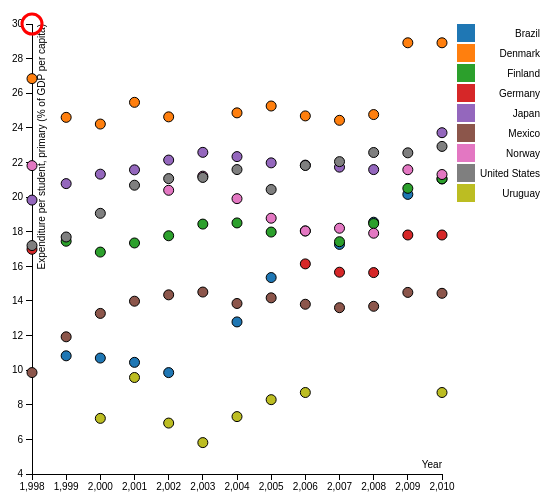
D3 v3 page, settled after 360 driven frames (6 s of simulated time); the page loaded 1 data file(s).


// ── js/education.js
(function(){
var margin = {top: 20, right: 150, bottom: 30, left: 40},
    width = 600 - margin.left - margin.right,
    height = 500 - margin.top - margin.bottom;

var x = d3.scale.linear()
    .range([0, width]);

var y = d3.scale.linear()
    .range([height, 0]);

var color = d3.scale.category10();

var xAxis = d3.svg.axis()
    .scale(x)
    .orient("bottom");

var yAxis = d3.svg.axis()
    .scale(y)
    .orient("left");

var svg = d3.select("#education").append("svg")
    .attr("width", width + margin.left + margin.right)
    .attr("height", height + margin.top + margin.bottom)
  .append("g")
    .attr("transform", "translate(" + margin.left + "," + margin.top + ")");

d3.csv("data/education.csv", function(error, data) {
  data = data.filter(function(d) { return d.expstudent_prim_pctgdpcapita > 0; })
  data.forEach(function(d) {
    d.year = +d.year;
    d.expstudent_prim_pctgdpcapita = +d.expstudent_prim_pctgdpcapita;
  });

  x.domain(d3.extent(data, function(d) {return d.year; })).nice();
  y.domain(d3.extent(data, function(d) {return d.expstudent_prim_pctgdpcapita; })).nice();

  svg.append("g")
      .attr("class", "x axis")
      .attr("transform", "translate(0," + height + ")")
      .call(xAxis)
    .append("text")
      .attr("class", "label")
      .attr("x", width)
      .attr("y", -6)
      .style("text-anchor", "end")
      .text("Year");

  svg.append("g")
      .attr("class", "y axis")
      .call(yAxis)
    .append("text")
      .attr("class", "label")
      .attr("transform", "rotate(-90)")
      .attr("y", 6)
      .attr("dy", ".71em")
      .style("text-anchor", "end")
      .text("Expenditure per student, primary (% of GDP per capita)")

  svg.selectAll(".dot")
      .data(data)
    .enter().append("circle")
      .attr("class", "dot")
      .attr("r", 5)
      .attr("cx", function(d) { return x(d.year); })
      .attr("cy", function(d) { return y(d.expstudent_prim_pctgdpcapita); })
      .style("fill", function(d) { return color(d.country); });

  var legend = svg.selectAll(".legend")
      .data(color.domain())
    .enter().append("g")
      .attr("class", "legend")
      .attr("transform", function(d, i) { return "translate(0," + i * 20 + ")"; });

  legend.append("rect")
      .attr("x", width + 15)
      .attr("width", 18)
      .attr("height", 18)
      .style("fill", color);

  legend.append("text")
      .attr("x", width + 98)
      .attr("y", 9)
      .attr("dy", ".35em")
      .style("text-anchor", "end")
      .text(function(d) { return d; });
      
    var sigs = d3.format(",.0f");    
      
   var highlightCircle = svg.append("circle")
  .attr('class', "highlight")
  .attr("r", 10);

  var highlightText = svg.append("text")
          .attr('class', "highlight-label")
      
  var circle = svg.selectAll(".mouse-circle")
      .data(data)
      .enter()
      .append("circle")
      .attr("class", "mouse-circle")
      .attr("r", 10)
      .style("opacity", 0)
      .attr("cx", function(d) { return x(d.year); })
      .attr("cy", function(d) { return y(d.expstudent_prim_pctgdpcapita); })
      .on("mouseover", function(d) { 
        //Making sure that the text is coming in
        // d3.select("#oilprod").text(d.bbd);   
        // console.log("mouseover",highlightCircle)
        // console.log()
        highlightCircle
            .attr("cx", x(d.year))
            .attr("cy", y(d.expstudent_prim_pctgdpcapita))
  
        highlightText
            .attr("x",x(d.year) )
            .attr("y",y(d.expstudent_prim_pctgdpcapita) )
            .text(sigs(d.expstudent_prim_pctgdpcapita) + "%" + " - " + d.country);
            // .attr("class","stylizing");
      }).on("mouseout", function(d) {
        highlightText.text("")
        highlightCircle.attr("cx", 1000)
      })

});
})();

### data: data/education.csv
country, year, expstudent_prim_pctgdpcapita, expstudent_second_pctgdpcapita
Brazil, 1998, , 
Brazil, 1999, 10.83, 
Brazil, 2000, 10.7, 
Brazil, 2001, 10.45, 
Brazil, 2002, 9.858, 10.21
Brazil, 2003, , 
Brazil, 2004, 12.79, 11.53
Brazil, 2005, 15.35, 13.14
Brazil, 2006, , 
Brazil, 2007, 17.27, 17.99
Brazil, 2008, 18.55, 19.51
Brazil, 2009, 20.15, 20.52
Brazil, 2010, 21.05, 21.54
Denmark, 1998, 26.84, 37.88
Denmark, 1999, 24.61, 38.13
Denmark, 2000, 24.22, 38.16
Denmark, 2001, 25.47, 34.8
Denmark, 2002, 24.63, 35.8
Denmark, 2003, , 34.78
Denmark, 2004, 24.87, 35.38
Denmark, 2005, 25.26, 35.16
Denmark, 2006, 24.69, 34.57
Denmark, 2007, 24.44, 32.15
Denmark, 2008, 24.77, 31.29
Denmark, 2009, 28.91, 32.98
Denmark, 2010, 28.91, 
Finland, 1998, , 
Finland, 1999, 17.45, 25.87
Finland, 2000, 16.82, 23.94
Finland, 2001, 17.35, 25.21
Finland, 2002, 17.76, 26.15
Finland, 2003, 18.44, 27.08
Finland, 2004, 18.51, 32.33
Finland, 2005, 17.98, 32.2
Finland, 2006, 18.04, 31.76
Finland, 2007, 17.42, 30.7
Finland, 2008, 18.47, 32.17
Finland, 2009, 20.51, 36.11
Finland, 2010, 21.06, 36.52
Germany, 1998, 16.98, 20.7
Germany, 1999, , 
Germany, 2000, , 
Germany, 2001, , 
Germany, 2002, , 
Germany, 2003, , 
Germany, 2004, , 
Germany, 2005, , 
Germany, 2006, 16.14, 20.99
Germany, 2007, 15.66, 21.83
Germany, 2008, 15.64, 21.83
Germany, 2009, 17.81, 24.72
Germany, 2010, 17.81, 
Japan, 1998, 19.83, 19.85
Japan, 1999, 20.78, 20.57
Japan, 2000, 21.32, 20.85
Japan, 2001, 21.57, 20.95
Japan, 2002, 22.14, 21.62
Japan, 2003, 22.58, 22.24
Japan, 2004, 22.34, 22.28
Japan, 2005, 21.98, 22.15
... 57 more rows